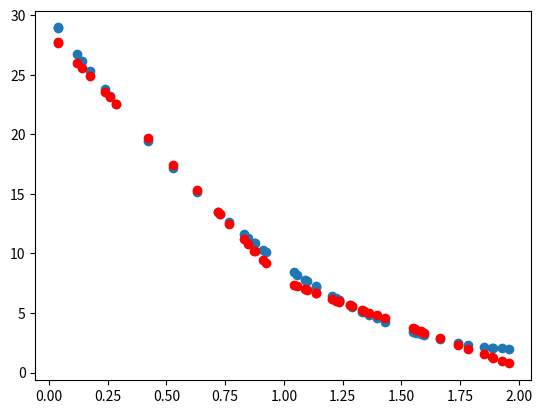

Recreate this plot in Python.
import numpy as np
import matplotlib.pyplot as plt

np.random.seed(0)
data_x = 2 * np.random.rand(50, 1)
data_y = (2-data_x)**2 * 7 + 2

plt.scatter(data_x, data_y)

W1 = np.random.randn(10, 1)
b1 = np.random.randn(1, 10)
W2 = np.random.randn(1, 10)
b2 = np.random.randn(1, 1)

def relu(X):
    return np.maximum(0, X)

def derv_relu(x):
    return np.where(x > 0,1,0)

def farward(x):
    z1 = np.dot(x, W1.T) + b1
    A1 = relu(z1)

    z2 = np.dot(A1, W2.T) + b2
    A2 = z2
    return z1, A1, z2, A2

def back(X, Y):
    z1, A1, z2, A2 = farward(X)

    d_A2 = 2 * (A2 - Y)
    d_W2 = np.dot(d_A2, A1)
    d_b2 = np.sum(d_A2, axis=0, keepdims=True)

    d_A1 = np.dot(d_A2, W2)
    d_z1 = d_A1 * derv_relu(z1)
    d_W1 = np.dot(d_z1.T, X)
    d_b1 = np.sum(d_z1, axis=0, keepdims=True)

    return d_W1, d_b1, d_W2, d_b2

for i in range(700):
    for i in range(len(data_x)):

        X = data_x[i].reshape(1, -1) 
        Y = data_y[i].reshape(1, -1)

        d_W1 , d_b1, d_W2, d_b2 = back(X, Y)

        W1 -= 0.01 * d_W1
        b1 -= 0.01 * d_b1
        W2 -= 0.01 * d_W2 
        b2 -= 0.01 * d_b2

for ind, x in enumerate(data_x):
    t_z1 = np.dot(x, W1.T) + b1
    t_A1 = relu(t_z1)

    t_z2 = np.dot(t_A1, W2.T) + b2
    t_A2 = t_z2

    plt.scatter(x, t_A2, color="red")

plt.show()